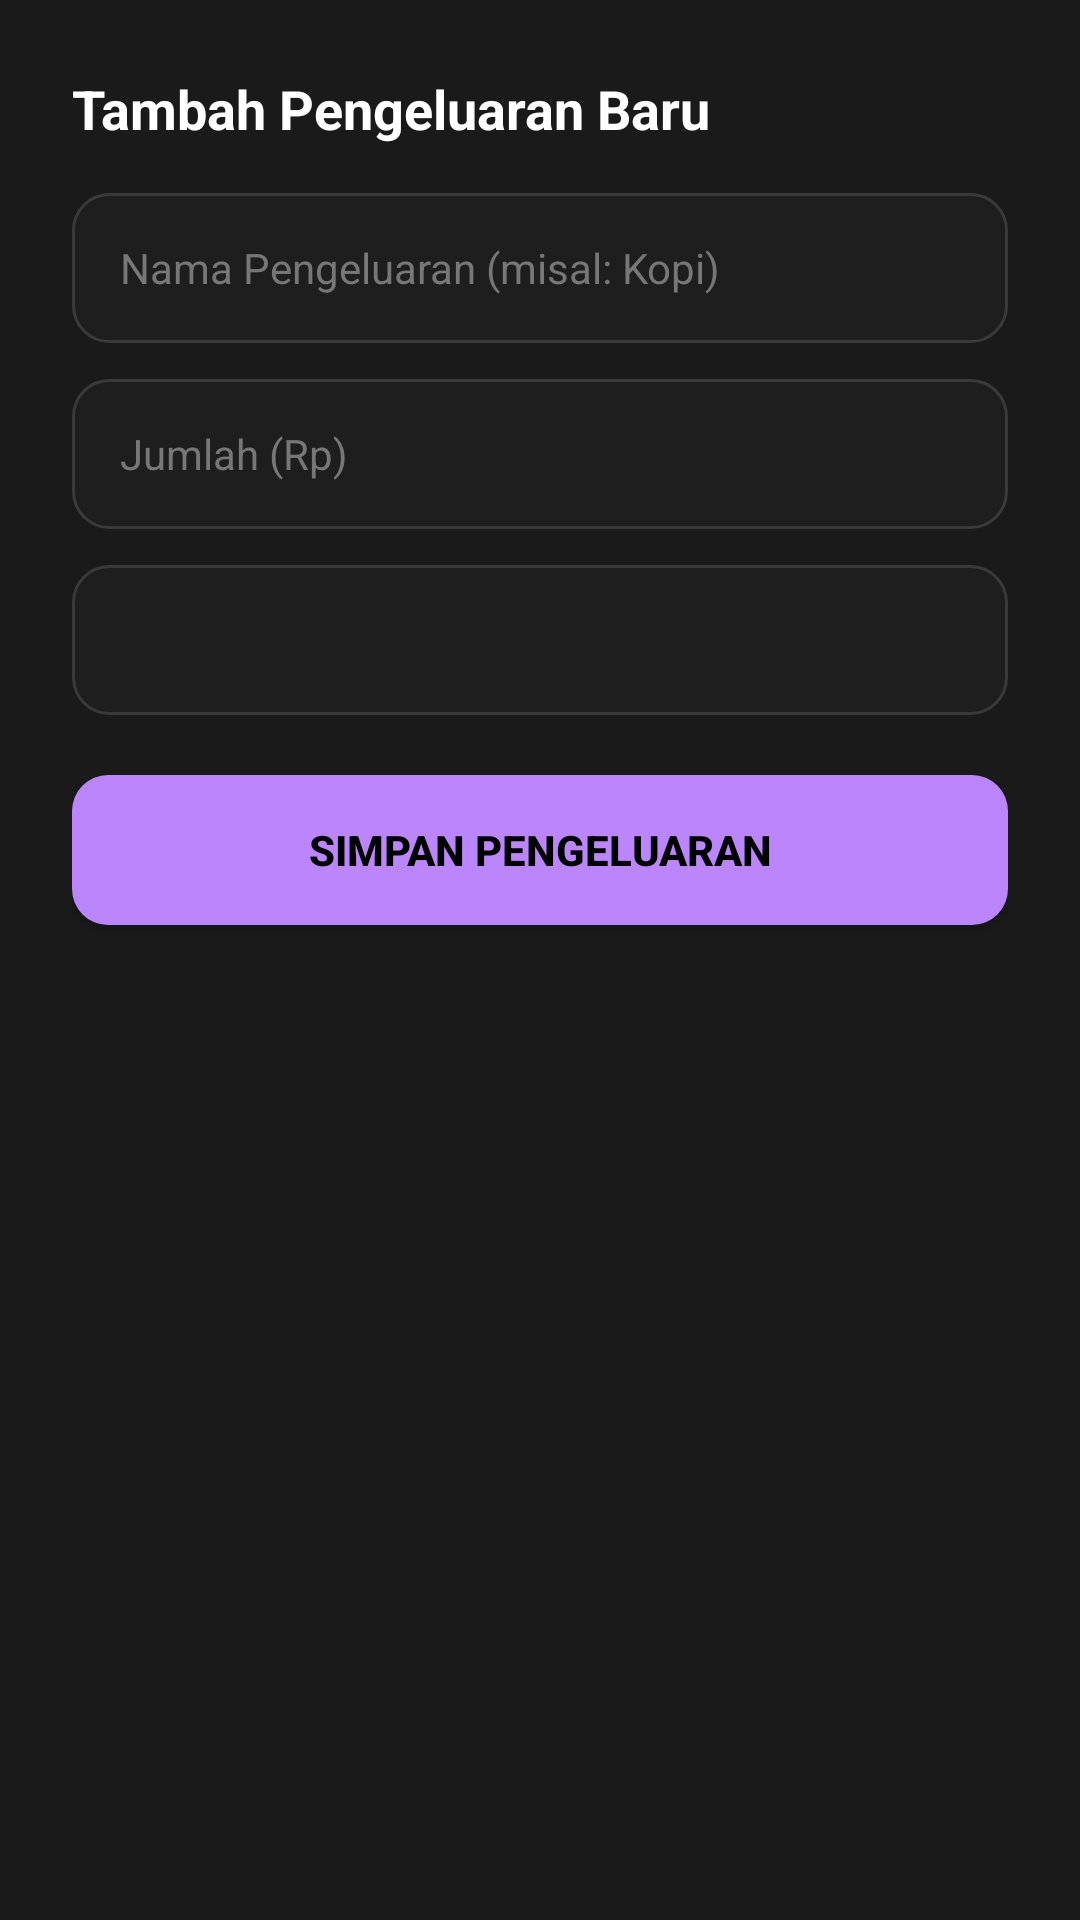

Here is an Android app screen rendered from its layout file. Give the layout XML and the strings, colors and styles it references.
<!-- AndroidManifest.xml: application theme Theme.ExpenseTracker -->
<!-- res/layout/dialog_add_expense.xml -->
<?xml version="1.0" encoding="utf-8"?>
<LinearLayout xmlns:android="http://schemas.android.com/apk/res/android"
    android:layout_width="match_parent"
    android:layout_height="wrap_content"
    android:background="#1A1A1A"
    android:orientation="vertical"
    android:padding="24dp">

    <TextView
        android:layout_width="match_parent"
        android:layout_height="wrap_content"
        android:text="Tambah Pengeluaran Baru"
        android:textColor="@android:color/white"
        android:textSize="18sp"
        android:textStyle="bold"
        android:layout_marginBottom="16dp" />

    
    <EditText
        android:id="@+id/etTitleModal"
        android:layout_width="match_parent"
        android:layout_height="50dp"
        android:layout_marginBottom="12dp"
        android:background="@drawable/bg_input_rounded"
        android:hint="Nama Pengeluaran (misal: Kopi)"
        android:paddingHorizontal="16dp"
        android:textColor="@android:color/white"
        android:textColorHint="#777777"
        android:textSize="14sp"
        android:inputType="text" />

    
    <EditText
        android:id="@+id/etAmountModal"
        android:layout_width="match_parent"
        android:layout_height="50dp"
        android:layout_marginBottom="12dp"
        android:background="@drawable/bg_input_rounded"
        android:hint="Jumlah (Rp)"
        android:paddingHorizontal="16dp"
        android:textColor="@android:color/white"
        android:textColorHint="#777777"
        android:textSize="14sp"
        android:inputType="number" />

    
    <Spinner
        android:id="@+id/spinnerCategoryModal"
        android:layout_width="match_parent"
        android:layout_height="50dp"
        android:layout_marginBottom="20dp"
        android:background="@drawable/bg_input_rounded"
        android:paddingHorizontal="12dp"
        android:spinnerMode="dropdown" />

    
    <Button
        android:id="@+id/btnAddModal"
        android:layout_width="match_parent"
        android:layout_height="50dp"
        android:background="@drawable/rounded_button"
        android:text="SIMPAN PENGELUARAN"
        android:textColor="@android:color/black"
        android:textStyle="bold" />

</LinearLayout>
<!-- resources referenced by this layout -->
<resources>
  <!-- drawable bg_input_rounded (drawable) -->
  <?xml version="1.0" encoding="utf-8"?>
  <shape xmlns:android="http://schemas.android.com/apk/res/android"
      android:shape="rectangle">
      
      <solid android:color="#1E1E1E" />
      
      <corners android:radius="12dp" />
      
      <stroke
          android:width="1dp"
          android:color="#3A3A3A" />
  </shape>
  <!-- drawable rounded_button (drawable) -->
  <?xml version="1.0" encoding="utf-8"?>
  <shape xmlns:android="http://schemas.android.com/apk/res/android"
      android:shape="rectangle">
  
      
      <solid android:color="#BB86FC" />
  
      
      <corners android:radius="12dp" />
  
  </shape>
  <style name="Theme.ExpenseTracker" parent="Base.Theme.ExpenseTracker" />
  <style name="Base.Theme.ExpenseTracker" parent="Theme.Material3.DayNight.NoActionBar">
          
          <item name="android:statusBarColor">@android:color/black</item>
          <item name="android:windowLightStatusBar">false</item>
      </style>
</resources>
